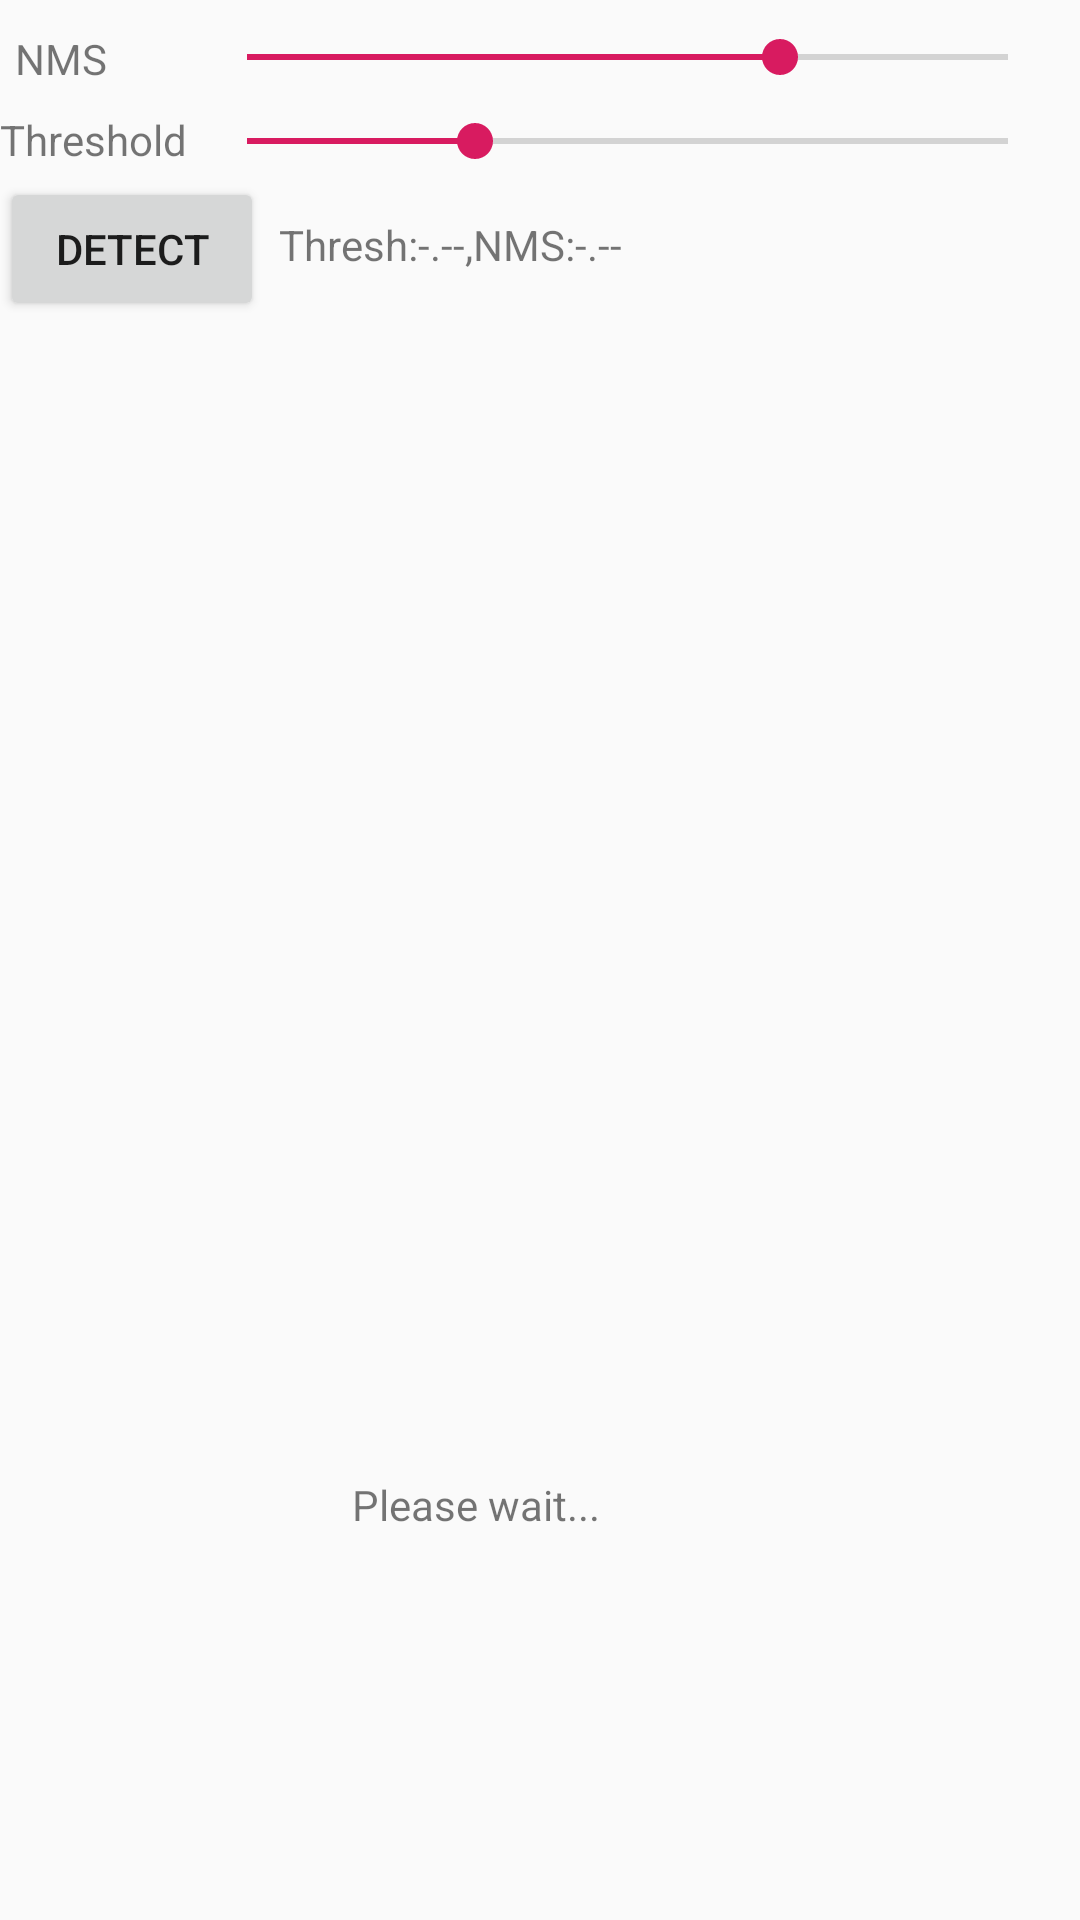

Android layout source for this screen:
<!-- AndroidManifest.xml: activity theme AppNoTitleTheme -->
<!-- res/layout/activity_main.xml -->
<?xml version="1.0" encoding="utf-8"?>
<androidx.constraintlayout.widget.ConstraintLayout xmlns:android="http://schemas.android.com/apk/res/android"
    xmlns:app="http://schemas.android.com/apk/res-auto"
    xmlns:tools="http://schemas.android.com/tools"
    android:layout_width="match_parent"
    android:layout_height="match_parent"
    tools:context=".MainActivity">

    <Button
        android:id="@+id/button"
        android:layout_width="wrap_content"
        android:layout_height="wrap_content"
        android:layout_marginTop="3dp"
        android:text="Detect"
        app:layout_constraintStart_toStartOf="parent"
        app:layout_constraintTop_toBottomOf="@+id/threshold_seek" />

    <ImageView
        android:id="@+id/imageView"
        android:layout_width="0dp"
        android:layout_height="0dp"
        app:layout_constraintEnd_toEndOf="parent"
        app:layout_constraintHorizontal_bias="1.0"
        app:layout_constraintStart_toStartOf="parent"
        app:layout_constraintTop_toBottomOf="@+id/button"
        app:layout_constraintBottom_toTopOf="@+id/view_finder"
        app:layout_constraintVertical_bias="1.0" />

    <TextureView
        android:id="@+id/view_finder"
        android:layout_width="0dp"
        android:layout_height="150dp"
        android:layout_marginLeft="0dp"
        android:layout_marginTop="0dp"
        app:layout_constraintBottom_toBottomOf="parent"
        app:layout_constraintDimensionRatio="h,4:3"
        app:layout_constraintStart_toStartOf="parent" />

    <TextView
        android:id="@+id/textView"
        android:layout_width="0dp"
        android:layout_height="wrap_content"
        android:layout_marginTop="10dp"
        android:layout_marginLeft="5dp"
        android:text="NMS"
        app:layout_constraintEnd_toEndOf="@+id/txtThresh"
        app:layout_constraintStart_toStartOf="parent"
        app:layout_constraintTop_toTopOf="parent" />

    <SeekBar
        android:id="@+id/nms_seek"
        android:layout_width="0dp"
        android:layout_height="wrap_content"
        android:layout_marginStart="4dp"
        android:layout_marginTop="10dp"
        android:layout_marginEnd="8dp"
        android:max="100"
        android:progress="70"
        app:layout_constraintEnd_toEndOf="parent"
        app:layout_constraintHorizontal_bias="0.497"
        app:layout_constraintStart_toEndOf="@+id/textView"
        app:layout_constraintTop_toTopOf="parent" />

    <TextView
        android:id="@+id/txtThresh"
        android:layout_width="wrap_content"
        android:layout_height="wrap_content"
        android:layout_marginTop="8dp"
        android:layout_marginLeft="5dp"
        android:text="Threshold"
        app:layout_constraintTop_toBottomOf="@+id/textView"
        tools:layout_editor_absoluteX="0dp"
        tools:ignore="MissingConstraints" />

    <SeekBar
        android:id="@+id/threshold_seek"
        android:layout_width="0dp"
        android:layout_height="wrap_content"
        android:layout_marginStart="4dp"
        android:layout_marginTop="10dp"
        android:layout_marginEnd="8dp"
        android:max="100"
        android:progress="30"
        app:layout_constraintEnd_toEndOf="parent"
        app:layout_constraintHorizontal_bias="0.0"
        app:layout_constraintStart_toEndOf="@+id/txtThresh"
        app:layout_constraintTop_toBottomOf="@+id/nms_seek" />

    <TextView
        android:id="@+id/valTxtView"
        android:layout_width="wrap_content"
        android:layout_height="wrap_content"
        android:layout_marginLeft="5dp"
        android:text="Thresh:-.--,NMS:-.--"
        app:layout_constraintBottom_toTopOf="@+id/imageView"
        app:layout_constraintStart_toEndOf="@+id/button"
        app:layout_constraintTop_toBottomOf="@+id/threshold_seek" />

    <TextView
        android:id="@+id/tv_info"
        android:layout_width="wrap_content"
        android:layout_height="wrap_content"
        android:text="Please wait..."
        android:paddingLeft="5dp"
        android:paddingTop="2dp"
        app:layout_constraintStart_toEndOf="@+id/view_finder"
        app:layout_constraintTop_toBottomOf="@+id/imageView"
        />

</androidx.constraintlayout.widget.ConstraintLayout>
<!-- resources referenced by this layout -->
<resources>
  <style name="AppNoTitleTheme" parent="Theme.AppCompat.Light.NoActionBar">
          
          <item name="colorPrimary">@color/colorPrimary</item>
          <item name="colorPrimaryDark">@color/colorPrimaryDark</item>
          <item name="colorAccent">@color/colorAccent</item>
      </style>
  <color name="colorPrimary">#123F70</color>
  <color name="colorPrimaryDark">#122F49</color>
  <color name="colorAccent">#D81B60</color>
</resources>
